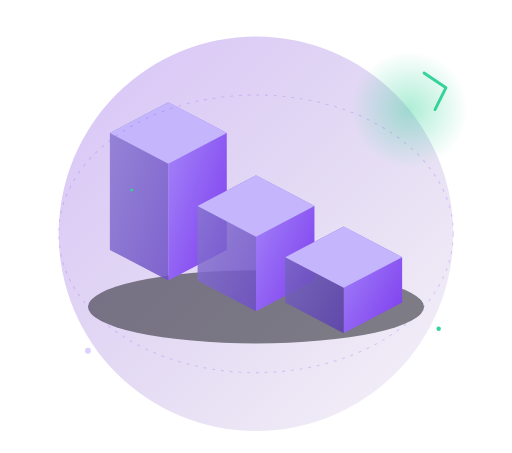
t = 0.00 s
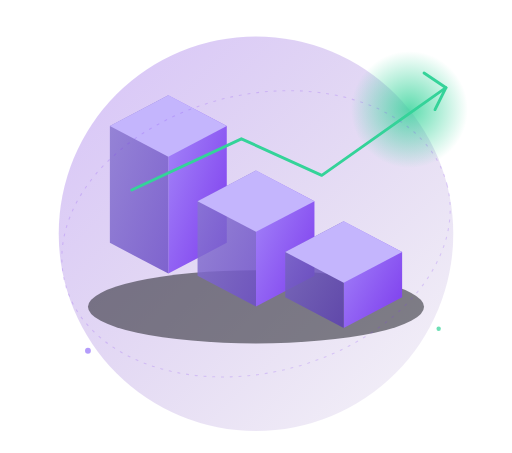
t = 2.00 s
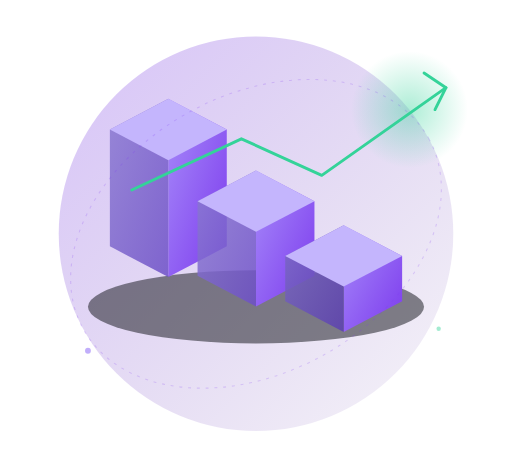
t = 4.00 s
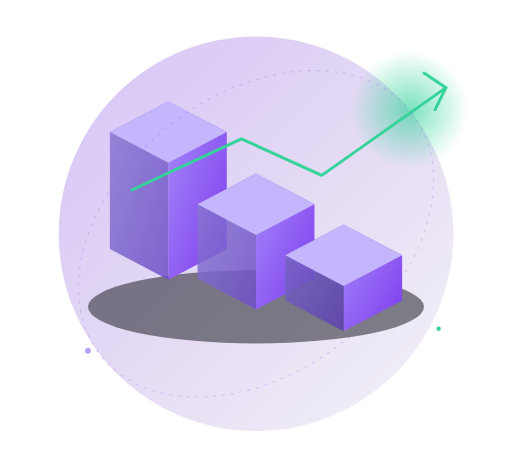
t = 5.25 s
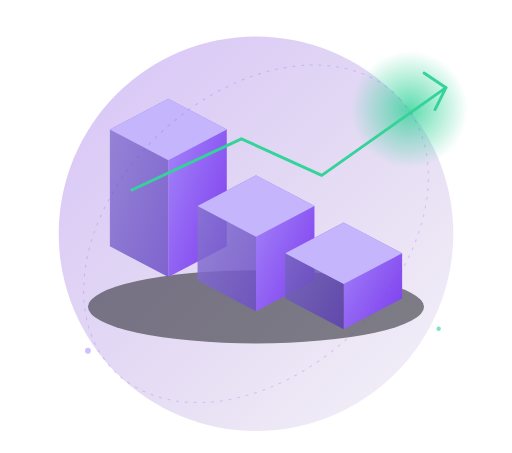
t = 6.00 s
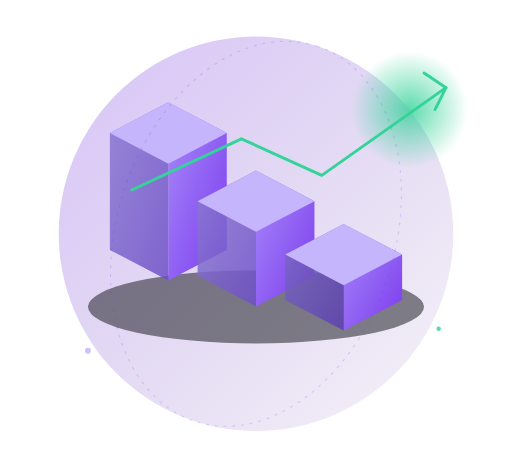
t = 10.00 s

The animated SVG that drew these frames (rendered in a browser with its animation timeline set to each time). Animation: 8 SMIL elements (animate=4,animateTransform=4); frames cover the first 10.00 s, repeats indefinitely.

<svg xmlns="http://www.w3.org/2000/svg" viewBox="0 0 700 620">
  <defs>
    <linearGradient id="p_bgGlow" x1="0%" y1="0%" x2="100%" y2="100%">
      <stop offset="0%" stop-color="#7c3aed" stop-opacity="0.3"/>
      <stop offset="100%" stop-color="#4c1d95" stop-opacity="0.05"/>
    </linearGradient>
    <linearGradient id="p_blockTopA" x1="0%" y1="0%" x2="100%" y2="100%">
      <stop offset="0%" stop-color="#a78bfa"/>
      <stop offset="100%" stop-color="#7c3aed"/>
    </linearGradient>
    <linearGradient id="p_blockTopB" x1="0%" y1="0%" x2="100%" y2="100%">
      <stop offset="0%" stop-color="#8b7ad1"/>
      <stop offset="100%" stop-color="#6d4fc7"/>
    </linearGradient>
    <linearGradient id="p_blockTopC" x1="0%" y1="0%" x2="100%" y2="100%">
      <stop offset="0%" stop-color="#7c6bc4"/>
      <stop offset="100%" stop-color="#5b3fb0"/>
    </linearGradient>
    <radialGradient id="p_orb" cx="50%" cy="50%" r="50%">
      <stop offset="0%" stop-color="#34d399" stop-opacity="0.8"/>
      <stop offset="100%" stop-color="#34d399" stop-opacity="0"/>
    </radialGradient>
  </defs>

  <circle cx="350" cy="320" r="270" fill="url(#p_bgGlow)"/>
  <circle cx="560" cy="150" r="80" fill="url(#p_orb)">
    <animate attributeName="opacity" values="0.5;1;0.5" dur="4s" repeatCount="indefinite"/>
  </circle>

  <ellipse cx="350" cy="420" rx="230" ry="50" fill="#0f1117" opacity="0.5"/>

  <!-- isometric block 1 (tallest) -->
  <g transform="translate(230,300)">
    <animateTransform attributeName="transform" type="translate" values="230,300; 230,288; 230,300" dur="5s" repeatCount="indefinite"/>
    <polygon points="0,-160 80,-118 80,42 0,84" fill="url(#p_blockTopA)"/>
    <polygon points="0,-160 -80,-118 -80,42 0,84" fill="url(#p_blockTopB)" opacity="0.85"/>
    <polygon points="0,-160 80,-118 0,-76 -80,-118" fill="#c4b5fd"/>
  </g>

  <!-- isometric block 2 (medium) -->
  <g transform="translate(350,340)">
    <animateTransform attributeName="transform" type="translate" values="350,340; 350,330; 350,340" dur="6s" repeatCount="indefinite"/>
    <polygon points="0,-100 80,-58 80,44 0,86" fill="url(#p_blockTopA)"/>
    <polygon points="0,-100 -80,-58 -80,44 0,86" fill="url(#p_blockTopB)" opacity="0.85"/>
    <polygon points="0,-100 80,-58 0,-16 -80,-58" fill="#c4b5fd"/>
  </g>

  <!-- isometric block 3 (shortest) -->
  <g transform="translate(470,370)">
    <animateTransform attributeName="transform" type="translate" values="470,370; 470,362; 470,370" dur="4.5s" repeatCount="indefinite"/>
    <polygon points="0,-60 80,-18 80,44 0,86" fill="url(#p_blockTopA)"/>
    <polygon points="0,-60 -80,-18 -80,44 0,86" fill="url(#p_blockTopC)" opacity="0.85"/>
    <polygon points="0,-60 80,-18 0,24 -80,-18" fill="#c4b5fd"/>
  </g>

  <!-- rising arrow -->
  <g stroke="#34d399" stroke-width="4" fill="none" stroke-linecap="round" stroke-linejoin="round">
    <path d="M180,260 L330,190 L440,240 L610,120">
      <animate attributeName="stroke-dasharray" values="0,900;900,0" dur="3s" fill="freeze"/>
    </path>
    <path d="M580,100 L610,120 L595,150" />
  </g>

  <!-- orbit ring -->
  <ellipse cx="350" cy="320" rx="270" ry="190" fill="none" stroke="#7c3aed" stroke-opacity="0.2" stroke-width="1.5" stroke-dasharray="4 8">
    <animateTransform attributeName="transform" type="rotate" from="360 350 320" to="0 350 320" dur="50s" repeatCount="indefinite"/>
  </ellipse>

  <circle cx="120" cy="480" r="4" fill="#a78bfa">
    <animate attributeName="opacity" values="0.4;1;0.4" dur="3.2s" repeatCount="indefinite"/>
  </circle>
  <circle cx="600" cy="450" r="3" fill="#34d399">
    <animate attributeName="opacity" values="1;0.4;1" dur="2.6s" repeatCount="indefinite"/>
  </circle>
</svg>
